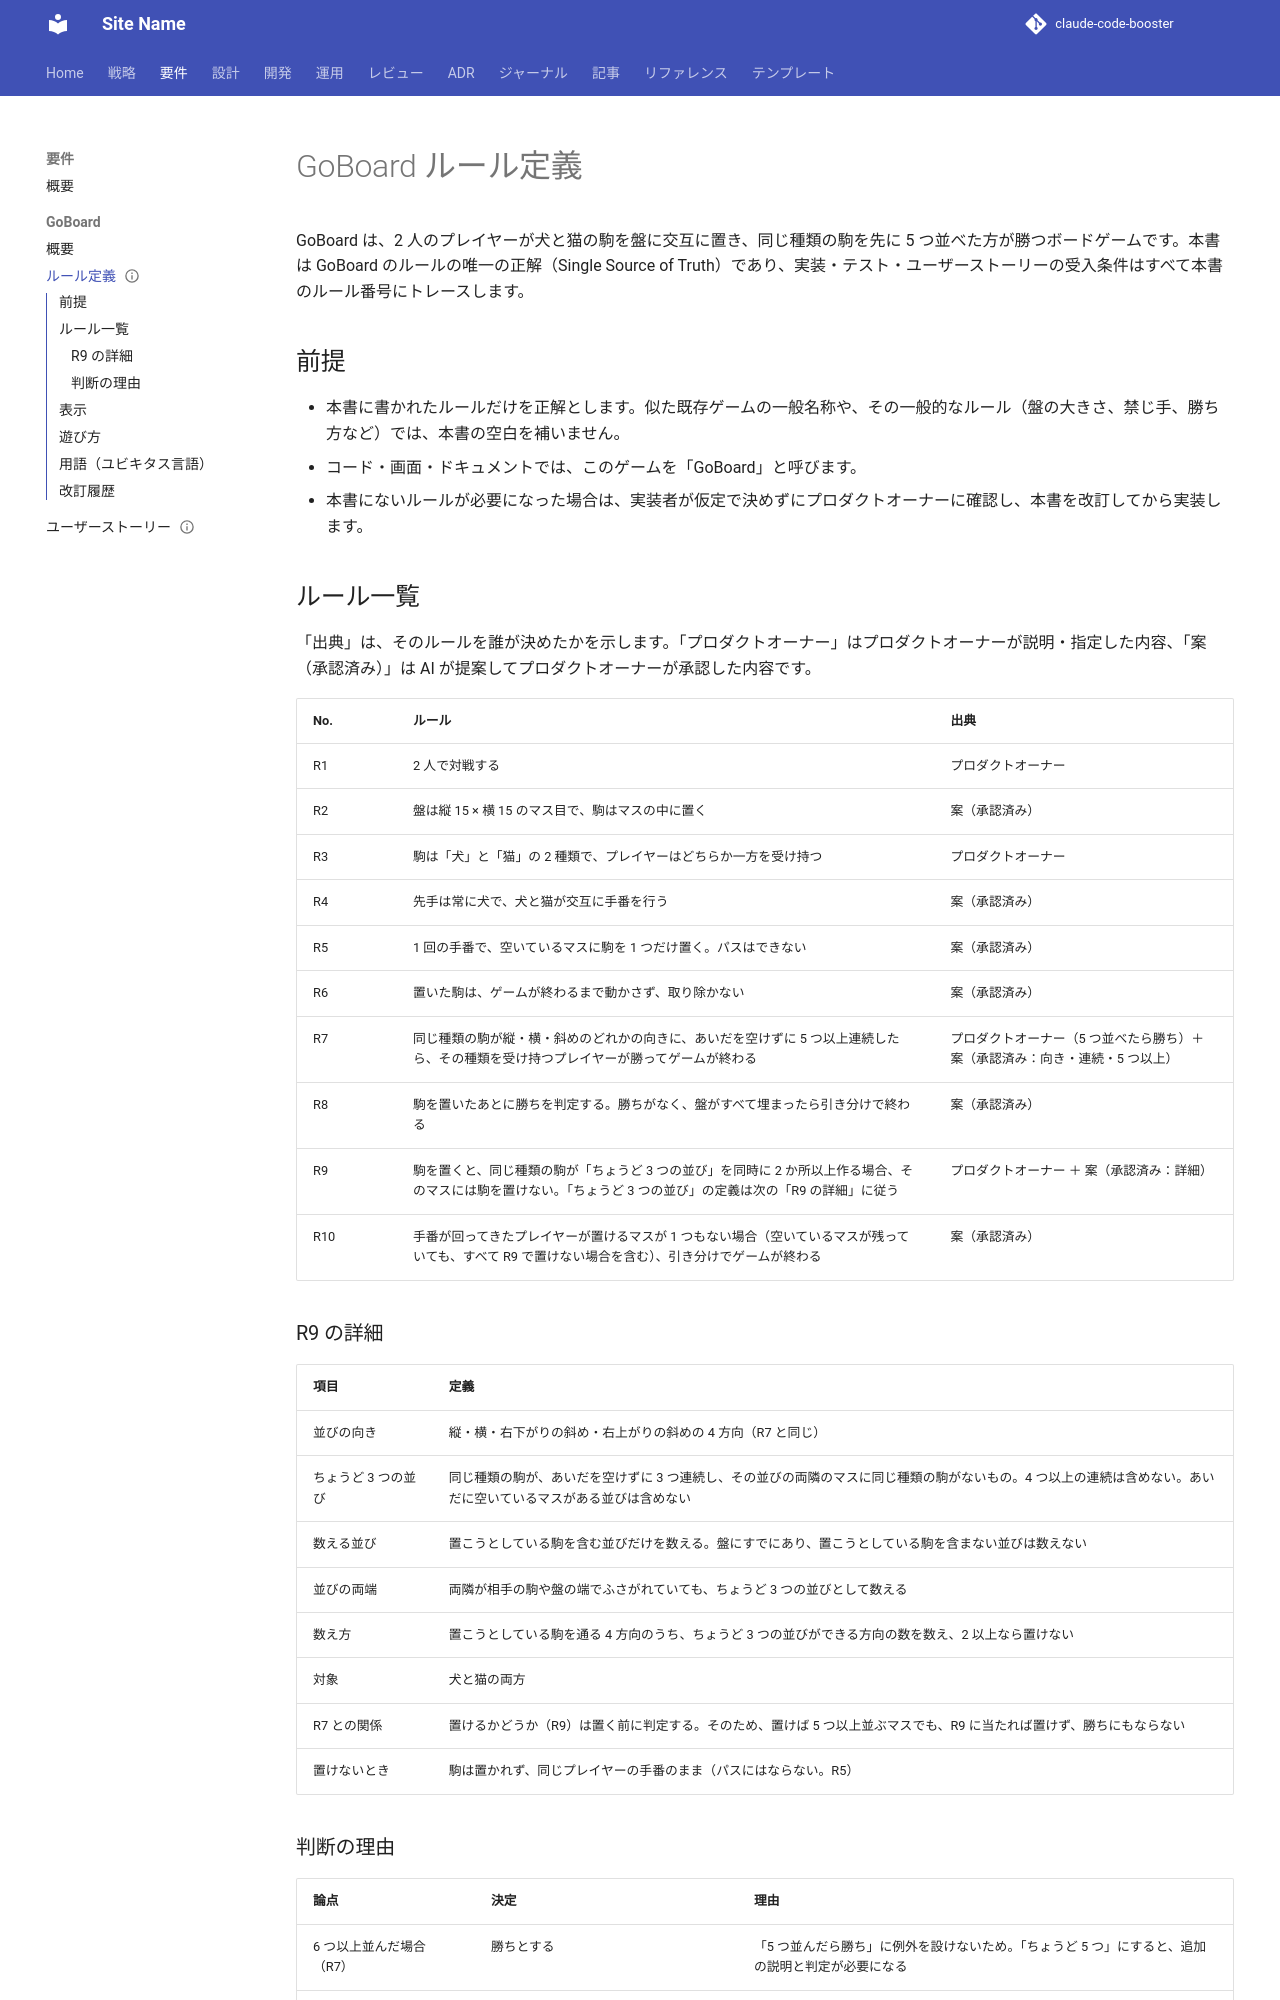

repository: k2works/sdd-handson-go-board · page: requirements/goboard/ルール定義/index.html · generator: mkdocs

---
type: Requirements
title: "GoBoard ルール定義"
description: "GoBoard（2 人が犬と猫の駒を 15×15 の盤に交互に置き、同じ種類の駒を縦・横・斜めに先に 5 つ以上連続させた方が勝つゲーム）のルール R1〜R10 と表示を定義する唯一の正解。用語はドメインモデルのユビキタス言語に従う。"
tags: [requirements,goboard]
status: stable
generated: { by: process:claude-code, at: 2026-09-26T11:18:19Z }
verified:
  - { by: human:kakimomokuri, at: 2026-09-26T07:51:08Z }
  - { by: human:kakimomokuri, at: 2026-09-26T08:08:48Z }
---

# GoBoard ルール定義

GoBoard は、2 人のプレイヤーが犬と猫の駒を盤に交互に置き、同じ種類の駒を先に 5 つ並べた方が勝つボードゲームです。本書は GoBoard のルールの唯一の正解（Single Source of Truth）であり、実装・テスト・ユーザーストーリーの受入条件はすべて本書のルール番号にトレースします。

## 前提

- 本書に書かれたルールだけを正解とします。似た既存ゲームの一般名称や、その一般的なルール（盤の大きさ、禁じ手、勝ち方など）では、本書の空白を補いません。
- コード・画面・ドキュメントでは、このゲームを「GoBoard」と呼びます。
- 本書にないルールが必要になった場合は、実装者が仮定で決めずにプロダクトオーナーに確認し、本書を改訂してから実装します。

## ルール一覧

「出典」は、そのルールを誰が決めたかを示します。「プロダクトオーナー」はプロダクトオーナーが説明・指定した内容、「案（承認済み）」は AI が提案してプロダクトオーナーが承認した内容です。

| No. | ルール | 出典 |
| :--- | :--- | :--- |
| R1 | 2 人で対戦する | プロダクトオーナー |
| R2 | 盤は縦 15 × 横 15 のマス目で、駒はマスの中に置く | 案（承認済み） |
| R3 | 駒は「犬」と「猫」の 2 種類で、プレイヤーはどちらか一方を受け持つ | プロダクトオーナー |
| R4 | 先手は常に犬で、犬と猫が交互に手番を行う | 案（承認済み） |
| R5 | 1 回の手番で、空いているマスに駒を 1 つだけ置く。パスはできない | 案（承認済み） |
| R6 | 置いた駒は、ゲームが終わるまで動かさず、取り除かない | 案（承認済み） |
| R7 | 同じ種類の駒が縦・横・斜めのどれかの向きに、あいだを空けずに 5 つ以上連続したら、その種類を受け持つプレイヤーが勝ってゲームが終わる | プロダクトオーナー（5 つ並べたら勝ち）＋ 案（承認済み：向き・連続・5 つ以上） |
| R8 | 駒を置いたあとに勝ちを判定する。勝ちがなく、盤がすべて埋まったら引き分けで終わる | 案（承認済み） |
| R9 | 駒を置くと、同じ種類の駒が「ちょうど 3 つの並び」を同時に 2 か所以上作る場合、そのマスには駒を置けない。「ちょうど 3 つの並び」の定義は次の「R9 の詳細」に従う | プロダクトオーナー ＋ 案（承認済み：詳細） |
| R10 | 手番が回ってきたプレイヤーが置けるマスが 1 つもない場合（空いているマスが残っていても、すべて R9 で置けない場合を含む）、引き分けでゲームが終わる | 案（承認済み） |
